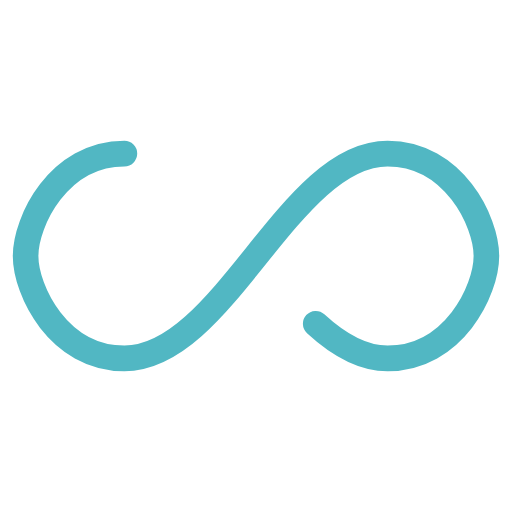
t = 0.00 s
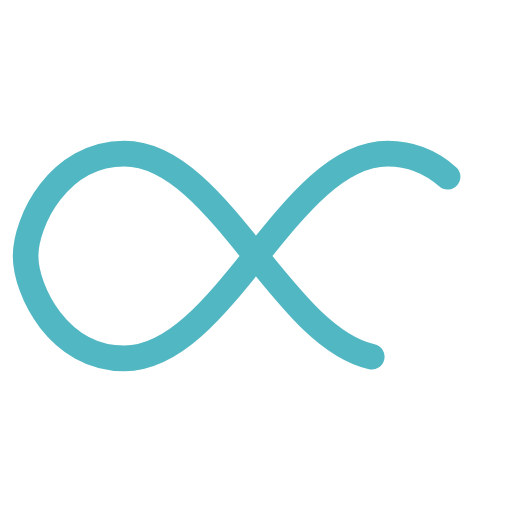
t = 0.48 s
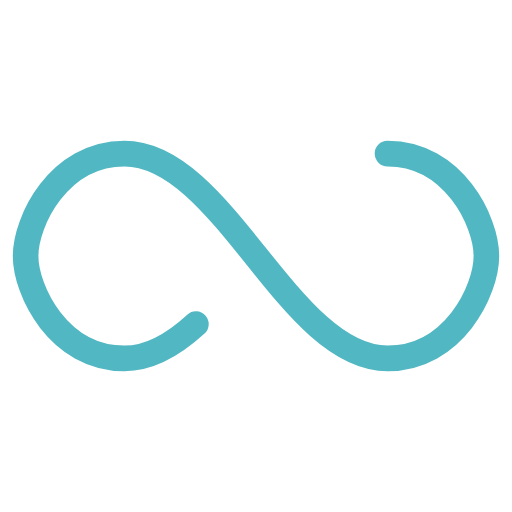
t = 0.96 s
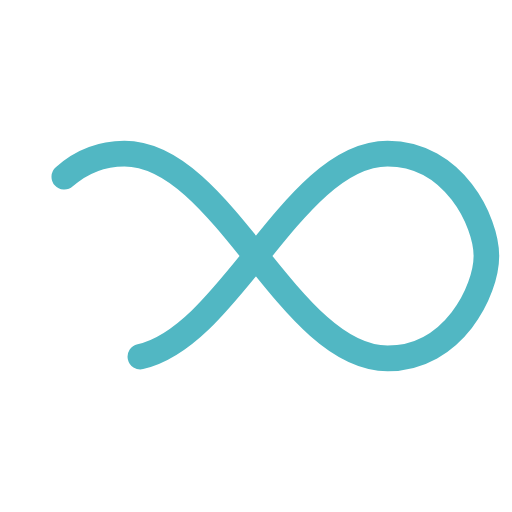
t = 1.44 s

The animated SVG that drew these frames (rendered in a browser with its animation timeline set to each time). Animation: 1 SMIL element (animate=1); one cycle of 1.92 s, repeats indefinitely.

<?xml version="1.0" encoding="utf-8"?>
<svg xmlns="http://www.w3.org/2000/svg" xmlns:xlink="http://www.w3.org/1999/xlink" style="margin: auto; background: rgb(255, 255, 255, 0); display: block; shape-rendering: auto;" width="81px" height="81px" viewBox="0 0 100 100" preserveAspectRatio="xMidYMid">
<path fill="none" stroke="#51b7c3" stroke-width="5" stroke-dasharray="205.271142578125 51.317785644531256" d="M24.3 30C11.4 30 5 43.3 5 50s6.4 20 19.3 20c19.3 0 32.1-40 51.4-40 C88.6 30 95 43.3 95 50s-6.4 20-19.3 20C56.4 70 43.6 30 24.3 30z" stroke-linecap="round" style="transform:scale(1);transform-origin:50px 50px">
  <animate attributeName="stroke-dashoffset" repeatCount="indefinite" dur="1.923076923076923s" keyTimes="0;1" values="0;256.58892822265625"></animate>
</path>
<!-- [ldio] generated by https://loading.io/ --></svg>
